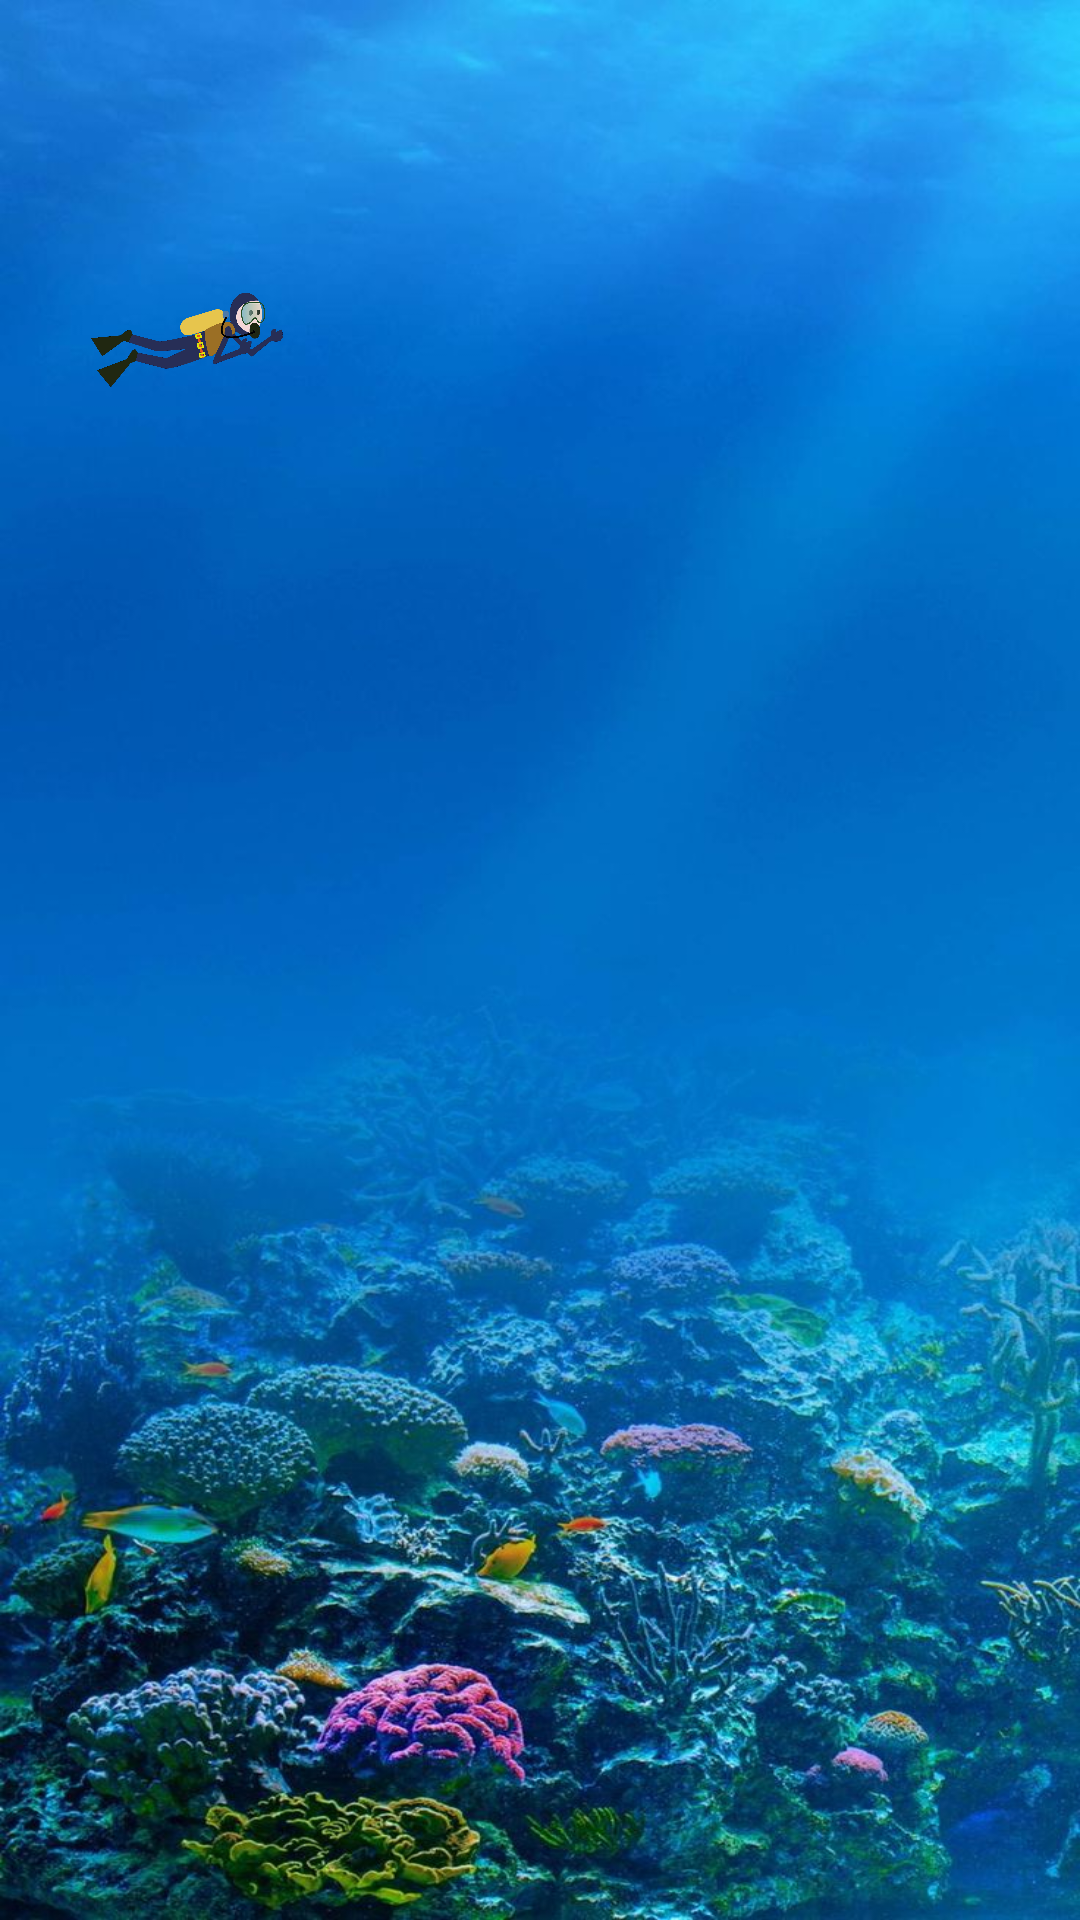

Here is an Android app screen rendered from its layout file. Give the layout XML and the strings, colors and styles it references.
<!-- AndroidManifest.xml: application theme Theme.ProjektInteraktionsdesign -->
<!-- res/layout/activity_tilt.xml -->
<?xml version="1.0" encoding="utf-8"?>
<androidx.constraintlayout.widget.ConstraintLayout xmlns:android="http://schemas.android.com/apk/res/android"
    xmlns:app="http://schemas.android.com/apk/res-auto"
    xmlns:tools="http://schemas.android.com/tools"
    android:id="@+id/main"
    android:layout_width="match_parent"
    android:layout_height="match_parent"
    tools:context=".TiltActivity"
    android:background="@drawable/underwater">


    <ImageView
        android:id="@+id/player"
        android:layout_width="64dp"
        android:layout_height="200dp"
        app:layout_constraintBottom_toBottomOf="parent"
        app:layout_constraintEnd_toEndOf="parent"
        app:layout_constraintHorizontal_bias="0.103"
        app:layout_constraintStart_toStartOf="parent"
        app:layout_constraintTop_toTopOf="parent"
        app:layout_constraintVertical_bias="0.03"
        app:srcCompat="@drawable/diver" />
</androidx.constraintlayout.widget.ConstraintLayout>
<!-- resources referenced by this layout -->
<resources>
  <!-- drawable diver: png bitmap (drawable, 129668 bytes) -->
  <!-- drawable underwater: jpg bitmap (drawable, 128657 bytes) -->
  <style name="Theme.ProjektInteraktionsdesign" parent="Base.Theme.ProjektInteraktionsdesign" />
  <style name="Base.Theme.ProjektInteraktionsdesign" parent="Theme.Material3.DayNight.NoActionBar">
          
          
      </style>
</resources>
